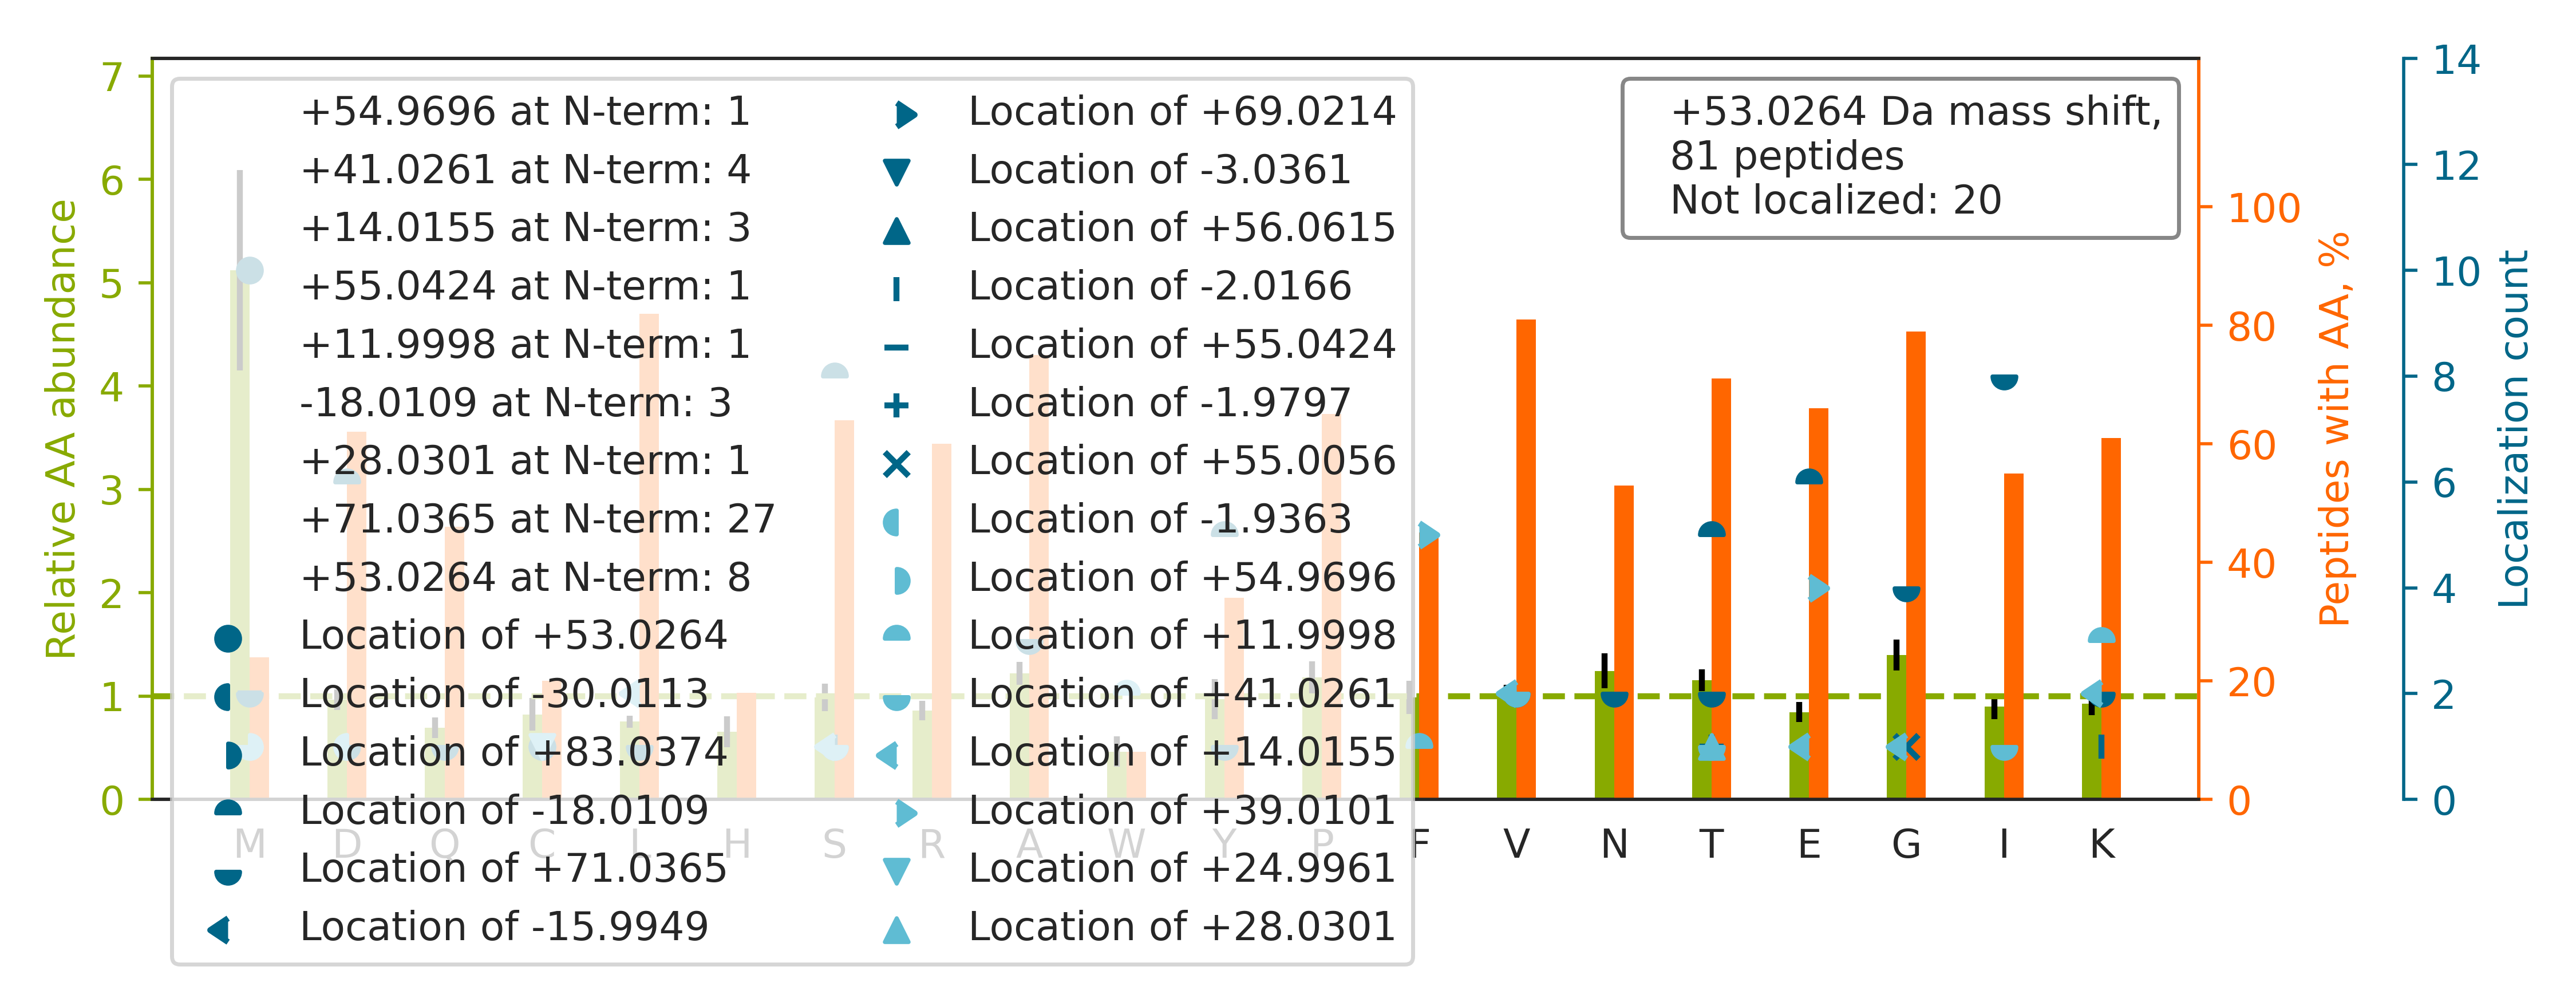

The file beside this chart, header and first rows:
top isoform	localization score	spectrum
K.K[+71]T[-18]LQALEFHTVPFQLLAR.Y	0.9963	35CPTAC_COprospective_W_VU_20150901_16CO…
R.A[+71]Y[-18]PDVAALSDGYWVVSNR.V	0.9232	47CPTAC_COprospective_W_VU_20151209_21CO…
K.MSVQPTVSLGGFEITPPVVLR.L		37CPTAC_COprospective_W_VU_20150904_16CO…
R.K[+14]F[+39]NALFAQGNYSEAAK.V	0.0681	63CPTAC_COprospective_W_VU_20160316_11CO…
K.S[-18]LAG[+71]SSGPGASSGTSGDHGELVVR.I	0.9231	61CPTAC_COprospective_W_VU_20160707_11CO…
R.I[+71]AE[-18]FTTNLTEEEEKSK.S	0.9318	72CPTAC_COprospective_W_VU_20160422_05CO…
R.N[+71]E[-18]GVATYAAAVLFR.M	0.9282	85CPTAC_COprospective_W_VU_20160630_11CO…
R.K[+14]F[+39]YGPEGPYGVFAGR.D	0.0492	48CPTAC_COprospective_W_VU_20151209_15CO…
R.I[+71]NPD[-18]GSQSVVEVPYAR.S	0.9942	68CPTAC_COprospective_W_VU_20160406_14CO…
R.M[+53]KGLIDEVNQDFTNR.I	0.9976	25CPTAC_COprospective_W_VU_20160726_05CO…
R.QKEFDPTITDASLSLPSR.R		61CPTAC_COprospective_W_VU_20160707_11CO…
K.T[+41]K[+12]PYIQVDIGGGQTK.T	0.02398	90CPTAC_COprospective_W_VU_20160728_11CO…
R.I[+41]W[+12]NLSENSTSGSTQLVLR.H	0.9953	56CPTAC_COprospective_W_VU_20160303_01CO…
R.GLTGPIGPPGPAGAPGDKGESGPSGPAGPTGAR.G		52CPTAC_COprospective_W_VU_20160223_11CO…
R.T[+71]S[-18]IDAYDNFDNISLAQR.L	0.914	73CPTAC_COprospective_W_VU_20160422_11CO…
K.THTCPPCPAPELLGGPSVFLFPPKPK.D		85CPTAC_COprospective_W_VU_20160630_11CO…
K.M[+55]ED[-2]SVGCLETAEEVKR.K	0.9468	37CPTAC_COprospective_W_VU_20150904_16CO…
R.K[+71]T[-18]SLEDFYLDEER.T	0.917	76CPTAC_COprospective_W_VU_20160502_11CO…
R.Q[+71]S[-18]SGENCDVVVNTLGK.R	0.8849	71CPTAC_COprospective_W_VU_20160414_14CO…
R.K[+12]AS[+41]GPPVSELITK.A	0.115	97CPTAC_COprospective_W_VU_20160801_11CO…
R.A[+71]APE[-18]ASGTPSSDAVSR.L	0.9889	71CPTAC_COprospective_W_VU_20160414_14CO…
K.LIAPVAEEEATVPNNK.I		71CPTAC_COprospective_W_VU_20160414_14CO…
R.M[+53]IAGQVLDINLAAEPK.V	0.9999	45CPTAC_COprospective_W_VU_20151202_05CO…
K.G[+71]PSVFPLAPC[-18]SRSTSGGTAALGCLVK.D	0.0009233	73CPTAC_COprospective_W_VU_20160422_11CO…
R.I[+71]S[-18]VYYNEATGGK.Y	0.9984	76CPTAC_COprospective_W_VU_20160502_11CO…
K.GTFATLSELHCDKLHVDPENFR.L		87CPTAC_COprospective_W_VU_20160701_09CO…
R.V[+71]LLD[-18]APCSGTGVISK.D	0.9997	87CPTAC_COprospective_W_VU_20160701_09CO…
K.M[+53]LDAEDIVGTARPDEK.A	0.9971	85CPTAC_COprospective_W_VU_20160630_11CO…
R.S[+14]FF[+39]PRGFLWDEGFHQLVVQR.W	0.5151	45CPTAC_COprospective_W_VU_20151202_05CO…
K.A[+71]E[-18]GGGGGGRPGAPAAGDGK.T	0.9993	56CPTAC_COprospective_W_VU_20160303_01CO…
K.I[+71]LY[-18]HGYSLLYVQGNER.A	0.8912	54CPTAC_COprospective_W_VU_20160226_01CO…
R.GLLRATTAALLLEAQAATGFLVDPVR.N		76CPTAC_COprospective_W_VU_20160502_11CO…
-.MMCGAPSATQPATAETQHIADQVR.S		85CPTAC_COprospective_W_VU_20160630_11CO…
K.V[+71]E[-18]AILVNIFGGIVNCAIIANGITK.A	0.5142	32CPTAC_COprospective_W_VU_20150818_20CO…
R.I[+71]NVY[-18]YNEATGGK.Y	0.885	99CPTAC_COprospective_W_VU_20160801_11CO…
R.MVSDINNAWGCLEQVEK.G		55CPTAC_COprospective_W_VU_20160630_11CO…
K.M[+53]LDAEDIVNTARPDEK.A	0.9112	61CPTAC_COprospective_W_VU_20160707_11CO…
K.NLGL[+14]E[+39]ELGIELDPR.G	0.1216	86CPTAC_COprospective_W_VU_20160628_11CO…
R.L[+71]IS[-18]QIVSSITASLR.F	0.9998	28CPTAC_COprospective_W_VU_20150810_05CO…
K.M[+55]K[-2]PVPDLVPGNFK.S	0.5394	72CPTAC_COprospective_W_VU_20160422_05CO…
R.S[-18]PANC[+71]PLSCPANSR.Y	0.9503	68CPTAC_COprospective_W_VU_20160406_14CO…
K.AYHEQLSVAEITS[-2]SCFEPNSQM[+55]VK.C	0.9095	90CPTAC_COprospective_W_VU_20160728_11CO…
R.HIADLAGNSEVILPVPAFNVINGGSHAGNK.L		09CPTAC_COprospective_W_VU_20150928_05CO…
R.D[+71]LT[-18]TAGAVTQCYR.D	0.9122	53CPTAC_COprospective_W_VU_20160226_11CO…
R.SYELPDGQVITIGNER.F		22CPTAC_COprospective_W_VU_20150202_05CO…
K.HGNRGETGPSGPVGPAGAVGPR.G		77CPTAC_COprospective_W_VU_20160504_11CO…
K.ILQEYITQQSNK.L		46CPTAC_COprospective_W_VU_20151209_09CO…
R.T[+71]IPID[-18]GNFFTYTR.H	0.8835	73CPTAC_COprospective_W_VU_20160422_11CO…
R.SSGGPGAGLCLFPLDK.V		47CPTAC_COprospective_W_VU_20151209_21CO…
K.I[+71]IQD[-18]LSDSCFGFLK.S	0.9882	49CPTAC_COprospective_W_VU_20151222_11CO…
K.MDATANDVPSPYEVR.G		38CPTAC_COprospective_W_VU_20150904_11CO…
K.LLSE[+39]E[+14]VFDFSSGQITQVK.S	0.05275	87CPTAC_COprospective_W_VU_20160701_09CO…
R.T[-18]G[+71]VLAHLEEERDLK.I	1	84CPTAC_COprospective_W_VU_20160916_05CO…
K.DNENVV[+14]NE[+39]YSSELEKHQLYIDETVNSNI…	0.8358	43CPTAC_COprospective_W_VU_20151130_01CO…
R.I[+71]PIE[-18]DGSGEVVLSR.K	0.8572	64CPTAC_COprospective_W_VU_20160318_11CO…
R.M[+71]APY[-18]QGPDAVPGALDYK.S	0.5129	42CPTAC_COprospective_W_VU_20151124_05CO…
R.M[+53]LPTIIADNAGYDSADLVAQLR.A	0.6849	61CPTAC_COprospective_W_VU_20160707_11CO…
R.VLLNDGGYYDPETGVFTAPLAGR.Y		78CPTAC_COprospective_W_VU_20160915_11CO…
K.M[+53]AVTFIGNSTAIQELFKR.I	0.9139	33CPTAC_COprospective_W_VU_20150818_11CO…
K.N[+71]D[-18]FTEEEEAQVR.K	0.9136	79CPTAC_COprospective_W_VU_20160510_05CO…
... 21 more rows
